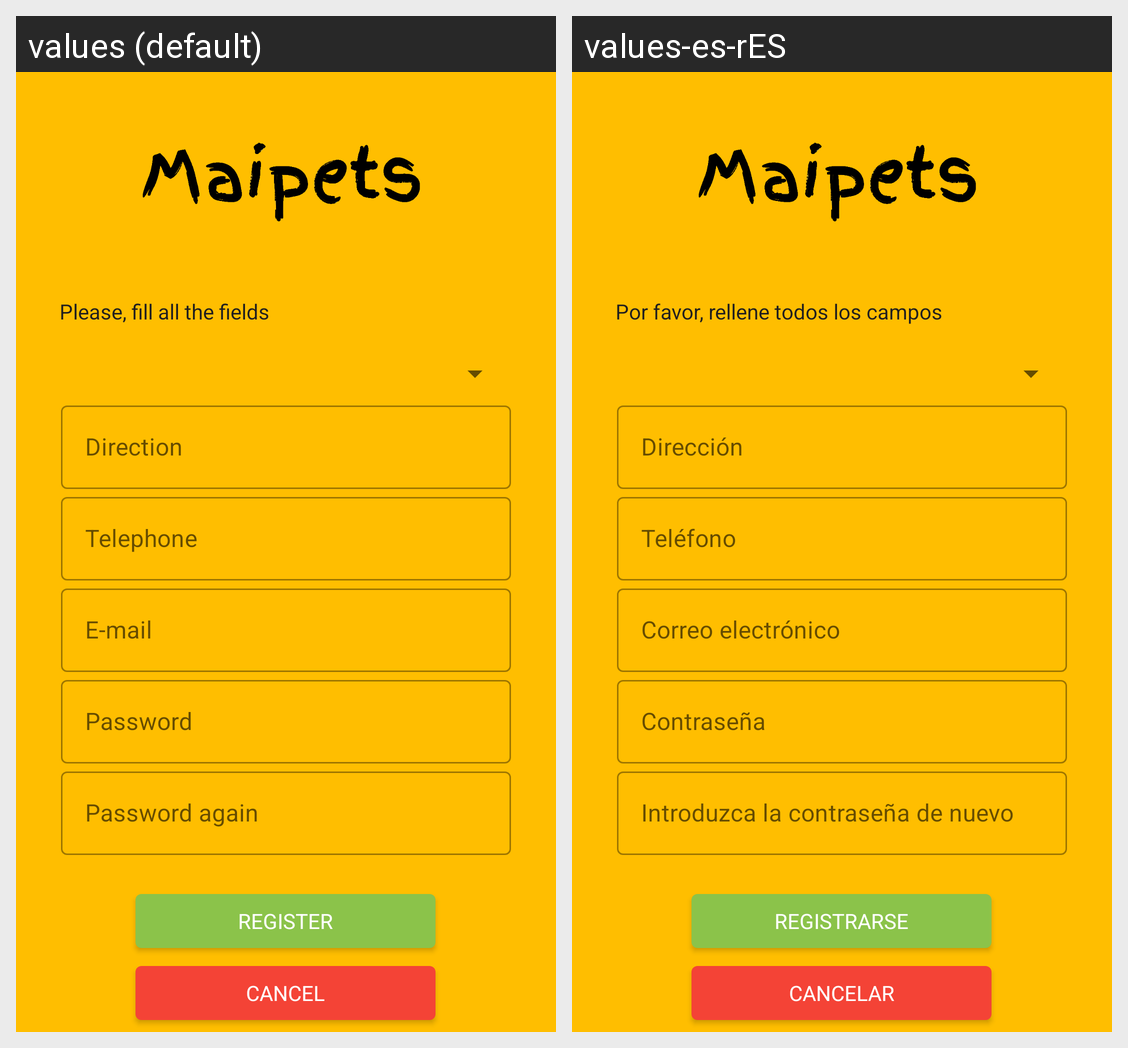

Translations of the strings shown on this Android screen, per locale in the grid:
Android screen res/layout/activity_another_serv_register.xml rendered under 2 locales, left to right: values (default), values-es-rES. Device: Nexus 5 (rendered at 1080×1920; each locale shown at half size, 540×960, under a caption strip naming it); theme AppTheme.
Strings drawn on this screen, with the default value and each locale's value (text and hints the layout hard-codes, and strings that could not be matched under every locale, appear in the picture but are not listed):

regtext
  values: Please, fill all the fields
  values-es-rES: Por favor, rellene todos los campos

dir
  values: Direction
  values-es-rES: Dirección

telef
  values: Telephone
  values-es-rES: Teléfono

email
  values: E-mail
  values-es-rES: Correo electrónico

password
  values: Password
  values-es-rES: Contraseña

repassword
  values: Password again
  values-es-rES: Introduzca la contraseña de nuevo

register
  values: REGISTER
  values-es-rES: REGISTRARSE

cancel
  values: CANCEL
  values-es-rES: CANCELAR
